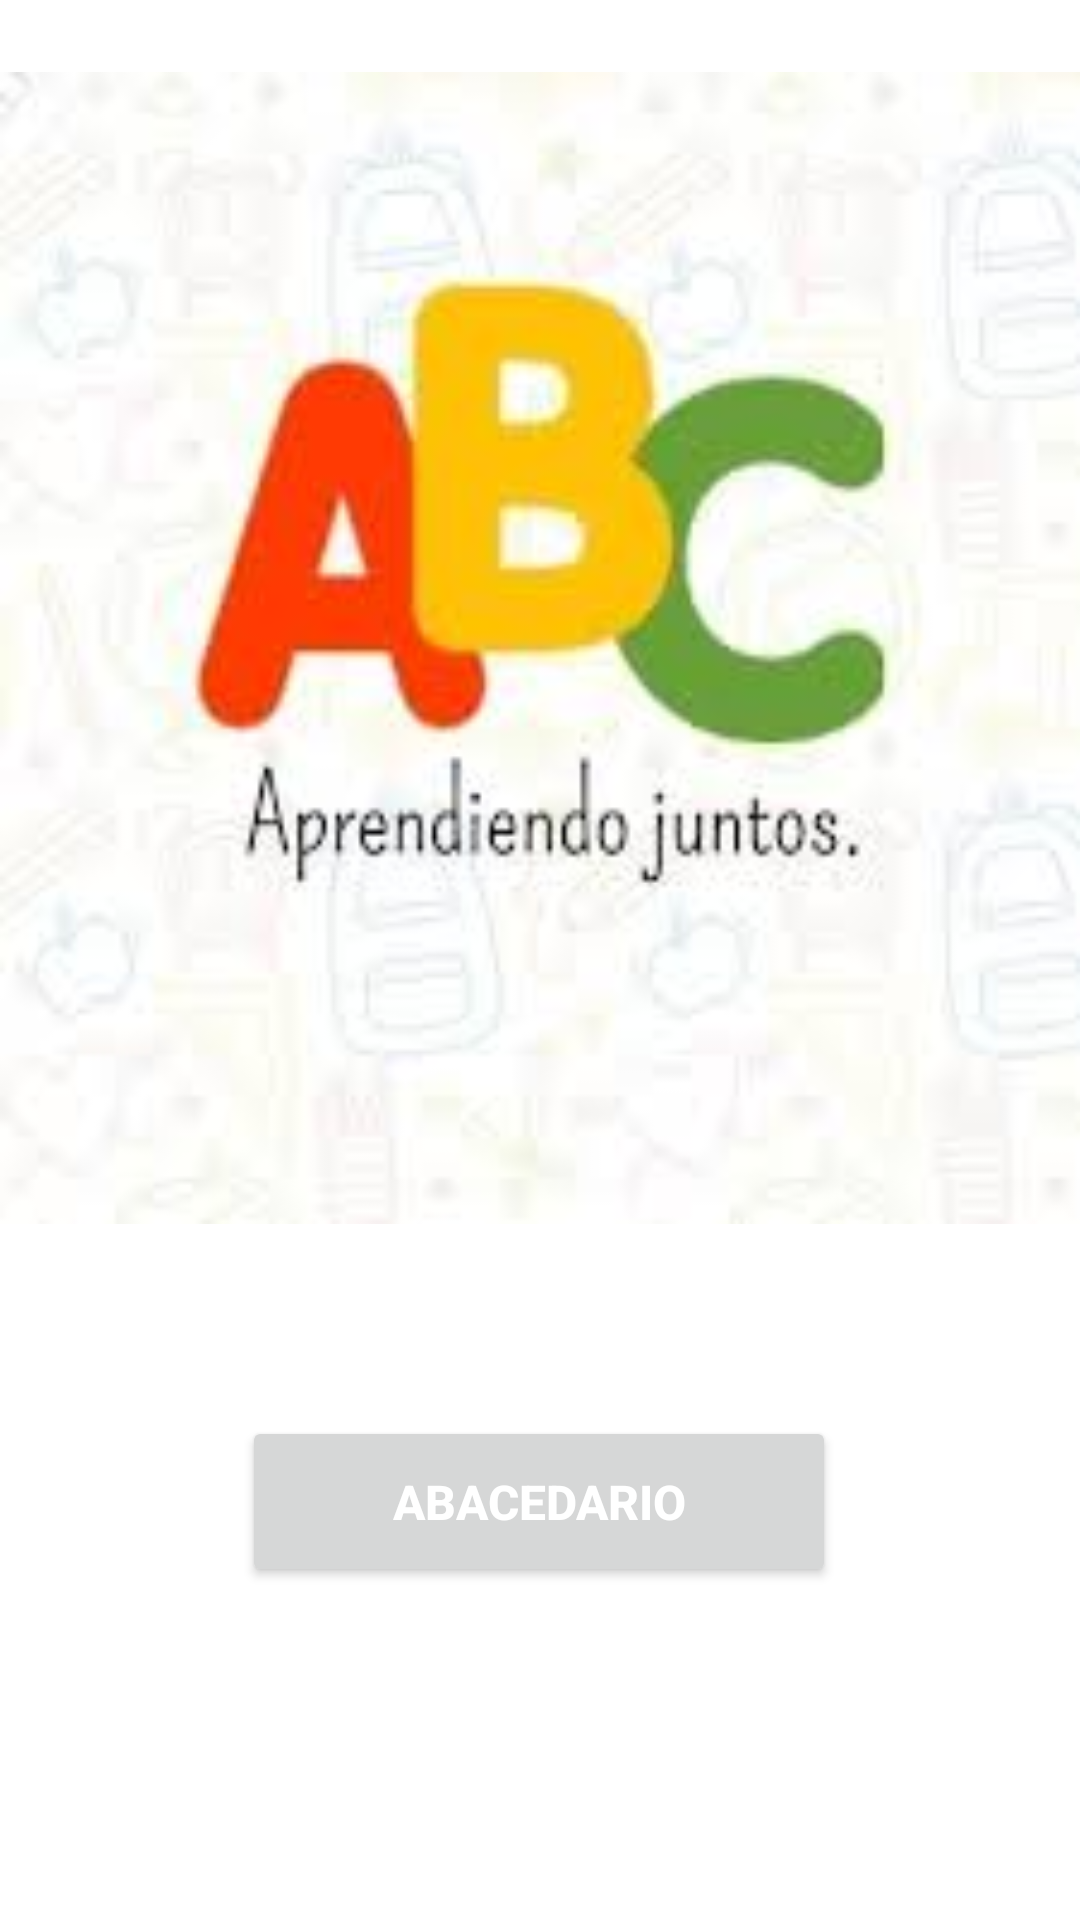

Write the Android layout XML for this screen, with the resource values it uses.
<!-- AndroidManifest.xml: application theme Theme.AplicacionInfantil -->
<!-- res/layout/activity_menu_estudiar.xml -->
<?xml version="1.0" encoding="utf-8"?>
<androidx.constraintlayout.widget.ConstraintLayout xmlns:android="http://schemas.android.com/apk/res/android"
    xmlns:app="http://schemas.android.com/apk/res-auto"
    xmlns:tools="http://schemas.android.com/tools"
    android:layout_width="match_parent"
    android:layout_height="match_parent"
    tools:context=".MenuEstudiar">

    <LinearLayout
        android:id="@+id/linearLayout4"
        android:layout_width="match_parent"
        android:layout_height="384dp"
        android:layout_marginBottom="64dp"
        android:background="@drawable/portada"
        android:gravity="center"
        android:orientation="horizontal"
        app:layout_constraintBottom_toTopOf="@+id/btn_abc2"
        tools:layout_editor_absoluteX="0dp">

    </LinearLayout>

    <TextView
        android:id="@+id/textView4"
        android:layout_width="match_parent"
        android:layout_height="35dp"
        android:layout_marginBottom="32dp"
        android:fontFamily="sans-serif"
        android:gravity="center"
        android:text="Seccion de Estudio"
        android:textColor="@color/primary_dark"
        android:textSize="24sp"
        android:textStyle="bold"
        app:layout_constraintBottom_toTopOf="@+id/linearLayout4"
        tools:layout_editor_absoluteX="0dp" />

    <Button
        android:id="@+id/btn_abc2"
        android:layout_width="198dp"
        android:layout_height="57dp"
        android:layout_marginTop="400dp"
        android:layout_marginBottom="24dp"
        android:gravity="center|center_vertical"
        android:onClick="OnClinkAbecedario"
        android:text="Abacedario"
        android:textColor="@color/icons"
        android:textSize="16sp"
        android:textStyle="bold"
        app:layout_constraintBottom_toBottomOf="parent"
        app:layout_constraintEnd_toEndOf="parent"
        app:layout_constraintHorizontal_bias="0.497"
        app:layout_constraintStart_toStartOf="parent"
        app:layout_constraintTop_toTopOf="parent"
        app:layout_constraintVertical_bias="0.452" />
</androidx.constraintlayout.widget.ConstraintLayout>
<!-- resources referenced by this layout -->
<resources>
  <color name="icons">#FFFFFF</color>
  <color name="primary_dark">#0288D1</color>
  <!-- drawable portada: jpg bitmap (drawable, 5482 bytes) -->
  <style name="Theme.AplicacionInfantil" parent="Theme.MaterialComponents.DayNight.DarkActionBar">
          
          <item name="colorPrimary">@color/primary</item>
          <item name="colorPrimaryVariant">@color/primary_dark</item>
          <item name="colorOnPrimary">@color/primary_light</item>
          
          <item name="colorSecondary">@color/accent</item>
          <item name="colorSecondaryVariant">@color/primary_text</item>
          <item name="colorOnSecondary">@color/secondary_text</item>
          
          <item name="android:statusBarColor" tools:targetApi="l">?attr/colorPrimaryVariant</item>
          
      </style>
  <color name="primary">#03A9F4</color>
  <color name="primary_light">#B3E5FC</color>
  <color name="accent">#536DFE</color>
  <color name="primary_text">#212121</color>
  <color name="secondary_text">#757575</color>
</resources>
